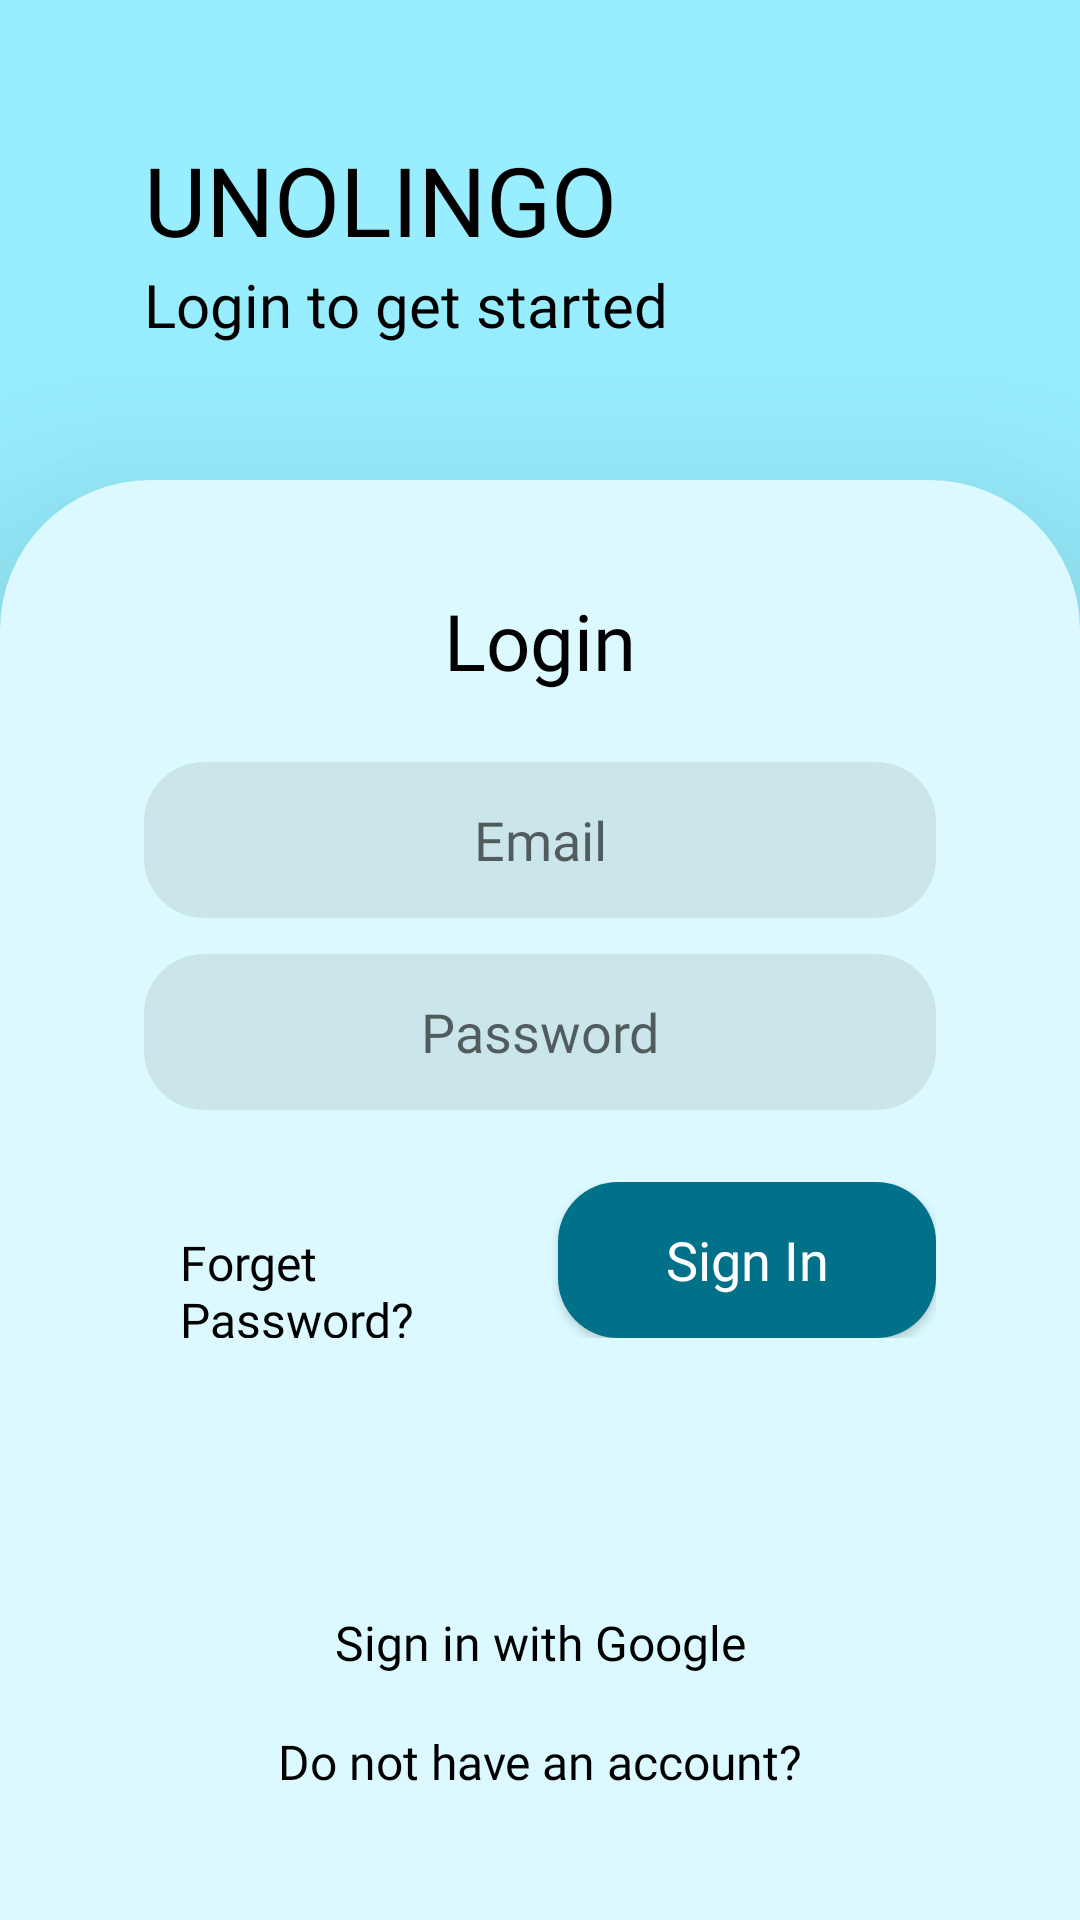

This screen was rendered from an Android layout file. Write that file and the resources it references.
<!-- AndroidManifest.xml: application theme Theme.UNILINGO -->
<!-- res/layout/login_screen.xml -->
<?xml version="1.0" encoding="utf-8"?>
<LinearLayout xmlns:android="http://schemas.android.com/apk/res/android"
    xmlns:app="http://schemas.android.com/apk/res-auto"
    xmlns:tools="http://schemas.android.com/tools"
    android:layout_width="match_parent"
    android:layout_height="match_parent"
    tools:context=".login_screen"
    android:orientation="vertical"
    android:weightSum="4"
    android:background="@color/primary2">

    <RelativeLayout
        android:layout_width="match_parent"
        android:layout_height="0dp"
        android:layout_weight="1">

        <LinearLayout
            android:layout_width="match_parent"
            android:layout_height="wrap_content"
            android:orientation="vertical"
            android:layout_marginLeft="48dp"
            android:layout_marginRight="48dp"
            android:layout_centerVertical="true">

            <TextView
                android:layout_width="wrap_content"
                android:layout_height="wrap_content"
                android:textSize="32dp"
                android:text="UNOLINGO"
                android:textColor="@color/black"
                android:fontFamily="@font/acme"/>

            <TextView
                android:layout_width="wrap_content"
                android:layout_height="wrap_content"
                android:textSize="20dp"
                android:text="Login to get started"
                android:textColor="@color/black"
                android:fontFamily="@font/acme"/>

        </LinearLayout>
    </RelativeLayout>

    <RelativeLayout
        android:elevation="50dp"
        android:layout_width="match_parent"
        android:layout_height="0dp"
        android:layout_weight="3"
        android:background="@drawable/card_login_background">

        <TextView
            android:layout_width="match_parent"
            android:layout_height="wrap_content"
            android:textColor="@color/black"
            android:textSize="26dp"
            android:text="Login"
            android:textAlignment="center"
            android:fontFamily="@font/acme"
            android:layout_marginTop="36dp"/>

        <LinearLayout
            android:layout_width="match_parent"
            android:layout_height="wrap_content"
            android:orientation="vertical"
            android:layout_centerVertical="true">

            <EditText
                android:hint="Email"
                android:paddingLeft="26dp"
                android:paddingRight="26dp"
                android:inputType="textEmailAddress"
                android:fontFamily="@font/acme"
                android:textAlignment="center"
                android:layout_width="match_parent"
                android:layout_height="52dp"
                android:layout_marginLeft="48dp"
                android:layout_marginRight="48dp"
                android:background="@drawable/edit_text_login_background"
                android:id="@+id/loginEmail"/>

            <EditText
                android:layout_marginTop="12dp"
                android:hint="Password"
                android:paddingLeft="26dp"
                android:paddingRight="26dp"
                android:inputType="textPassword"
                android:fontFamily="@font/acme"
                android:textAlignment="center"
                android:layout_width="match_parent"
                android:layout_height="52dp"
                android:layout_marginLeft="48dp"
                android:layout_marginRight="48dp"
                android:background="@drawable/edit_text_login_background"
                android:id="@+id/loginPassword"/>

            <LinearLayout
                android:layout_width="match_parent"
                android:layout_height="wrap_content"
                android:orientation="horizontal"
                android:weightSum="2"
                android:layout_marginTop="24dp"
                android:layout_marginLeft="48dp"
                android:layout_marginRight="48dp"
                android:layout_marginBottom="100dp">

                <TextView
                    android:layout_width="0dp"
                    android:layout_height="wrap_content"
                    android:textColor="@color/black"
                    android:textSize="16dp"
                    android:layout_marginLeft="12dp"
                    android:text="Forget Password?"
                    android:fontFamily="@font/acme"
                    android:layout_weight="1"
                    android:id="@+id/forgetPassword"/>

                <androidx.appcompat.widget.AppCompatButton
                    android:layout_width="0dp"
                    android:layout_height="52dp"
                    android:layout_weight="1"
                    android:background="@drawable/button_login_background"
                    android:text="Sign In"
                    android:textAllCaps="false"
                    android:fontFamily="@font/acme"
                    android:textSize="18dp"
                    android:backgroundTint="@color/primary3"
                    android:textColor="@color/white"
                    android:id="@+id/signInBtn"/>

            </LinearLayout>




        </LinearLayout>

        <LinearLayout
            android:layout_width="match_parent"
            android:layout_height="wrap_content"
            android:layout_alignParentBottom="true"
            android:orientation="vertical"
            android:layout_marginBottom="42dp">

            <TextView
                android:layout_width="match_parent"
                android:layout_height="wrap_content"
                android:textColor="@color/black"
                android:textSize="16dp"
                android:text="Sign in with Google"
                android:textAlignment="center"
                android:layout_marginBottom="18dp"
                android:fontFamily="@font/acme"
                android:layout_weight="1"
                android:id="@+id/googleSignIn"/>

            <TextView
                android:layout_width="match_parent"
                android:layout_height="wrap_content"
                android:textColor="@color/black"
                android:textSize="16dp"
                android:text="Do not have an account?"
                android:textAlignment="center"
                android:fontFamily="@font/acme"
                android:layout_weight="1"
                android:id="@+id/linkToRegister"/>


        </LinearLayout>

        <RelativeLayout
            android:layout_width="wrap_content"
            android:layout_height="wrap_content"
            android:layout_centerHorizontal="true"
            android:layout_marginTop="170dp"
            android:padding="20dp"
            android:background="@drawable/loading"
            android:elevation="10dp"
            android:visibility="invisible"
            android:id="@+id/progressBar2">

            <ProgressBar
                android:layout_width="30dp"
                android:layout_height="30dp"
                android:visibility="invisible"
                android:id="@+id/progressBar1"/>


        </RelativeLayout>

    </RelativeLayout>

</LinearLayout>
<!-- resources referenced by this layout -->
<resources>
  <color name="black">#FF000000</color>
  <color name="primary2">#98EEFF</color>
  <color name="primary3">#007188</color>
  <color name="white">#FFFFFFFF</color>
  <!-- drawable button_login_background (drawable-v24) -->
  <?xml version="1.0" encoding="utf-8"?>
  <layer-list xmlns:android="http://schemas.android.com/apk/res/android">
  <item>
      <shape android:shape="rectangle">
          <solid android:color="@color/primary3"/>
          <corners
              android:radius="20dp"/>
      </shape>
  </item>
  </layer-list>
  <!-- drawable card_login_background (drawable) -->
  <?xml version="1.0" encoding="utf-8"?>
  <layer-list xmlns:android="http://schemas.android.com/apk/res/android">
  <item>
      <shape android:shape="rectangle">
          <solid android:color="@color/primary1"/>
          <corners
              android:topLeftRadius="50dp"
              android:topRightRadius="50dp"/>
      </shape>
  </item>
  </layer-list>
  <!-- drawable edit_text_login_background (drawable-v24) -->
  <?xml version="1.0" encoding="utf-8"?>
  <layer-list xmlns:android="http://schemas.android.com/apk/res/android">
  <item>
      <shape android:shape="rectangle">
          <solid android:color="@color/colorEditTextBackground"/>
          <corners android:radius="20dp" />
      </shape>
  </item>
  </layer-list>
  <!-- drawable loading (drawable) -->
  <?xml version="1.0" encoding="utf-8"?>
  <shape xmlns:android="http://schemas.android.com/apk/res/android">
      <solid android:color="@color/primary3"></solid>
      <corners android:radius="100dp"></corners>
  </shape>
  <style name="Theme.UNILINGO" parent="Theme.MaterialComponents.DayNight.NoActionBar">
          
          <item name="colorPrimary">@color/primary3</item>
          <item name="colorPrimaryVariant">@color/purple_700</item>
          <item name="colorOnPrimary">@color/white</item>
          
          <item name="colorSecondary">@color/white</item>
          <item name="colorSecondaryVariant">@color/teal_700</item>
          <item name="colorOnSecondary">@color/black</item>
          
          <item name="android:statusBarColor">@color/primary3</item>
          
      </style>
  <color name="primary1">#DBF9FF</color>
  <color name="colorEditTextBackground">#14000000</color>
  <color name="purple_700">#FF3700B3</color>
  <color name="teal_700">#FF018786</color>
</resources>
